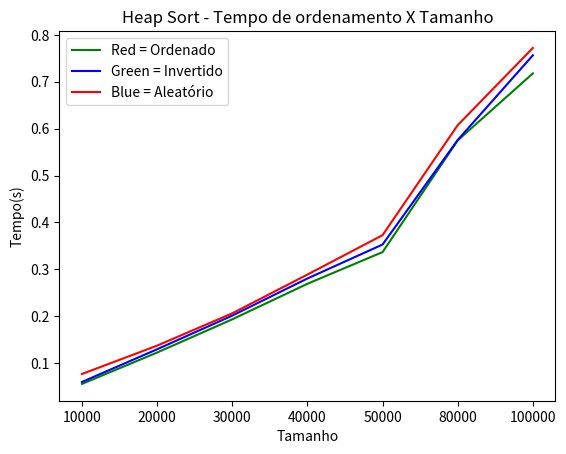

Here is the Python script that generated this plot:

# [redacted]

import numpy as np ## Para facilitar a maanipulação de Arrays
import time ## Para contar o tempo 
import matplotlib.pyplot as plt ## Para gerar o grafico
import random 
import sys 

##sys.setrecursionlimit(550000000) ## Aumentando o tamanho da recursão disponivel

# heap Sort


def recur_heap(arr, n, i):
	largest = i # inicializar com o maior
	l = 2 * i + 1	 # left = 2*i + 1
	r = 2 * i + 2	 # right = 2*i + 2

	
	if l < n and arr[largest] < arr[l]:
		largest = l

	# Verificar se é maior
	if r < n and arr[largest] < arr[r]:
		largest = r

	# Mude a raiz, se necessário
	if largest != i:
		arr[i], arr[largest] = arr[largest], arr[i] # troca

		
		recur_heap(arr, n, largest)

#  função principal para ordenar um array de determinado tamanho


def heap_sort(arr):
	n = len(arr)

	# Construa um maxheap.
	for i in range(n//2 - 1, -1, -1):
		recur_heap(arr, n, i)

	# Extrair elementos um por um
	for i in range(n-1, 0, -1):
		arr[i], arr[0] = arr[0], arr[i] # troca
		recur_heap(arr, i, 0)

print('\n=== Shell Sort ====')


## Criação dos arrays com seguintes tamanhos [1000,2000,3000,4000,5000,8000,11000,15000]: 
## Chamada da Função Buble sort, calculo do tempo de exercução e imprimir: 


## 10000

um = np.arange(10000) ## Ordenado
print('Ordenações de 10000 tamanho...')
## Ordenado
o1 = time.time()
heap_sort(um) 
fo1 = time.time()
to1 = fo1 - o1
## Invertido
ium = um[::-1] ## Inversão
i1 = time.time()
heap_sort(ium) 
f1 = time.time()
t1 = f1 - i1
## Aleatorio
random.shuffle(um) ## Aleatorio
a1 = time.time()
heap_sort(um)
fa1 = time.time()
ta1 = fa1 - a1

## 20000

dois = np.arange(20000) ## Ordenado
print('Ordenações de 20000 tamanho...')
## Ordenado
o2 = time.time()
heap_sort(dois) 
fo2 = time.time()
to2 = fo2 - o2
## Invertido
idois = dois[::-1] ## Inversão
i2 = time.time()
heap_sort(idois) 
f2 = time.time()
t2 = f2 - i2
## Aleatorio
random.shuffle(dois) ## Aleatorio
a2 = time.time()
heap_sort(dois)
fa2 = time.time()
ta2 = fa2 - a2

## 30000

tres = np.arange(30000) ## Ordenado
print('Ordenações de 30000 tamanho...')
## Ordenado
o3 = time.time()
heap_sort(tres) 
fo3 = time.time()
to3 = fo3 - o3
## Invertido
itres = tres[::-1] ## Inversão
i3 = time.time()
heap_sort(itres) 
f3 = time.time()
t3 = f3 - i3
## Aleatorio
random.shuffle(tres) ## Aleatorio
a3 = time.time()
heap_sort(tres)
fa3 = time.time()
ta3 = fa3 - a3

## 40000

quatro = np.arange(40000) ## Ordenado
print('Ordenações de 40000 tamanho...')
## Ordenado
o4 = time.time()
heap_sort(quatro) 
fo4 = time.time()
to4 = fo4 - o4
## Invertido
iquatro = quatro[::-1] ## Inversão
i4 = time.time()
heap_sort(iquatro) 
f4 = time.time()
t4 = f4 - i4
## Aleatorio
random.shuffle(quatro) ## Aleatorio
a4 = time.time()
heap_sort(quatro)
fa4 = time.time()
ta4 = fa4 - a4

## 50000

cinco = np.arange(50000) ## Ordenado
print('Ordenações de 50000 tamanho...')
## Ordenado
o5 = time.time()
heap_sort(cinco) 
fo5 = time.time()
to5 = fo5 - o5
## Invertido
icinco = cinco[::-1] ## Inversão
i5 = time.time()
heap_sort(icinco) 
f5 = time.time()
t5 = f5 - i5
## Aleatorio
random.shuffle(cinco) ## Aleatorio
a5 = time.time()
heap_sort(cinco)
fa5 = time.time()
ta5 = fa5 - a5

## 80000

oito = np.arange(80000) ## Ordenado
print('Ordenações de 80000 tamanho...')
## Ordenado
o8 = time.time()
heap_sort(oito) 
fo8 = time.time()
to8 = fo8 - o8
## Invertido
ioito = oito[::-1] ## Inversão
i8 = time.time()
heap_sort(ioito) 
f8 = time.time()
t8 = f8 - i8
## Aleatorio
random.shuffle(oito) ## Aleatorio
a8 = time.time()
heap_sort(oito)
fa8 = time.time()
ta8 = fa8 - a8

## 100000

onze = np.arange(100000) ## Ordenado
print('Ordenações de 100000 tamanho...')
## Ordenado
o11 = time.time()
heap_sort(onze) 
fo11 = time.time()
to11 = fo11 - o11
## Invertido
ionze = onze[::-1] ## Inversão
i11 = time.time()
heap_sort(ionze) 
f11 = time.time()
t11 = f11 - i11
## Aleatorio
random.shuffle(onze) ## Aleatorio
a11 = time.time()
heap_sort(onze)
fa11 = time.time()
ta11 = fa11 - a11



## Atribuindo o eixo x e y do gráfico
x = ['10000', '20000', '30000', '40000', '50000', '80000', '100000'] ## tamanhos
y = [t1, t2, t3, t4, t5, t8, t11]  
a = [ta1, ta2, ta3, ta4, ta5, ta8, ta11]
o = [to1, to2, to3, to4, to5, to8, to11]

## Criação do Gráfico 
plt.plot(x, y,color='green')
plt.plot(x, a,color='blue')
plt.plot(x, o,color='red')
plt.title('Heap Sort - Tempo de ordenamento X Tamanho')
plt.legend(['Red = Ordenado', 'Green = Invertido', 'Blue = Aleatório'], loc=2)
plt.xlabel('Tamanho')
plt.ylabel('Tempo(s)')
plt.show() ## Mostrar Grafico